Photos from the image-classification dataset "data" in the GitHub repository bhavesh0706/TB-Screen-AI. Its 2 classes are: normal, tuberculosis.

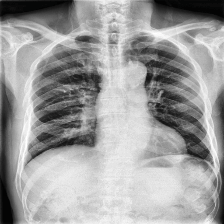
Label: tuberculosis

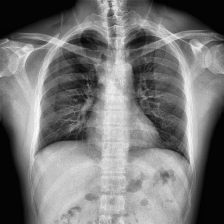
Label: normal

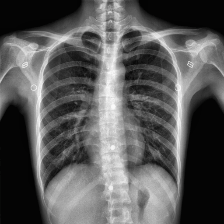
Label: normal

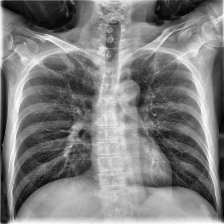
Label: tuberculosis

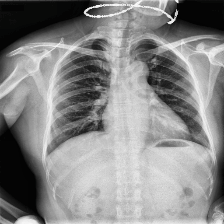
Label: tuberculosis

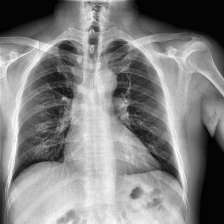
Label: normal
